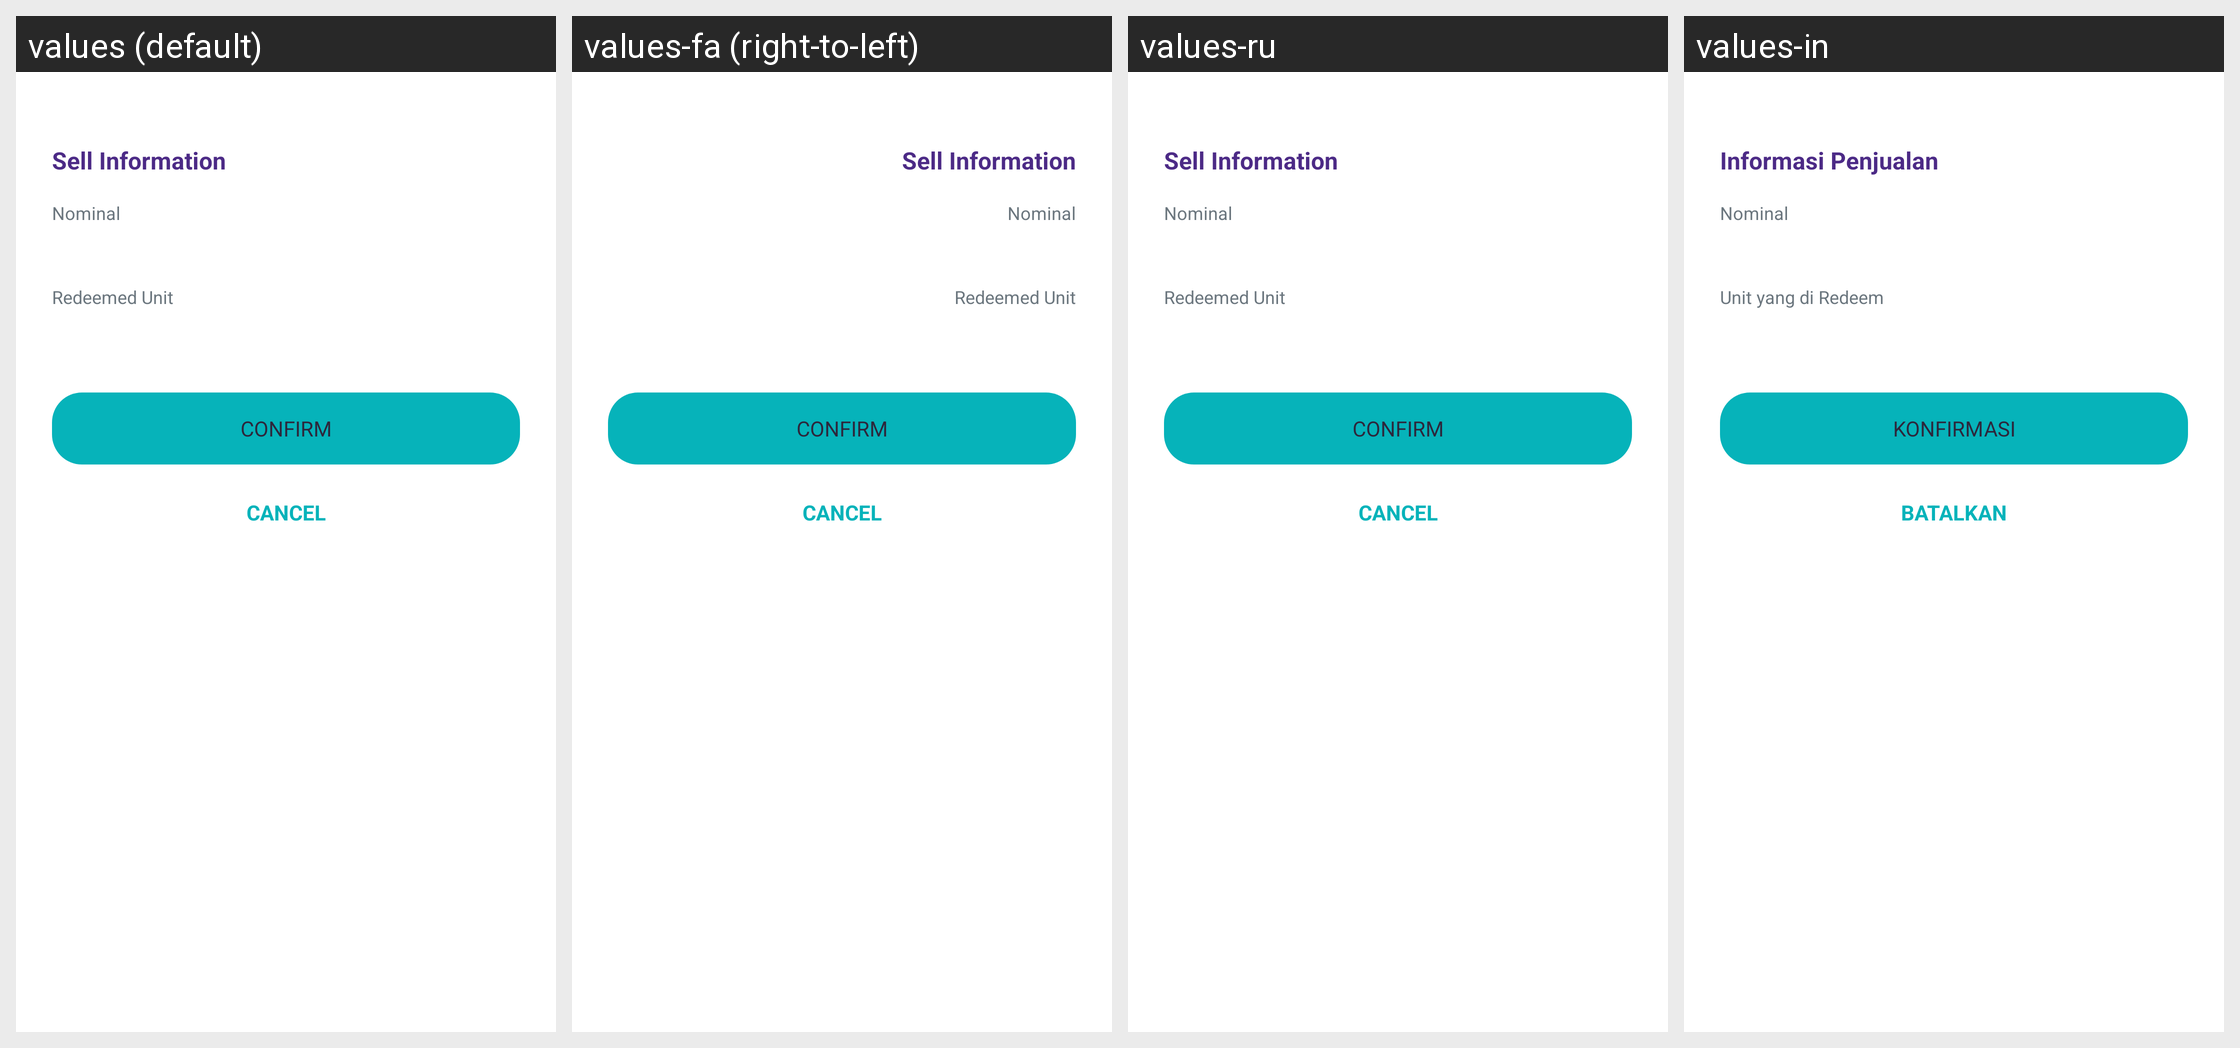

Translations of the strings shown on this Android screen, per locale in the grid:
Android screen res/layout/dialog_invest_inquiry.xml rendered under 4 locales, left to right: values (default), values-fa (right-to-left), values-ru, values-in. Device: Nexus 5 (rendered at 1080×1920; each locale shown at half size, 540×960, under a caption strip naming it); theme Theme.AppTheme.
Other locales in the repository, not shown: values-ar, values-ca, values-de, values-es, values-fr, values-hi, values-it, values-ja, values-ko, values-pt, values-zh, values-zh-rTW.
Strings drawn on this screen, with the default value and each locale's value (text and hints the layout hard-codes, and strings that could not be matched under every locale, appear in the picture but are not listed):

title_sell_information
  values: Sell Information
  values-fa: Sell Information  [not translated; the default value is used]
  values-ru: Sell Information  [not translated; the default value is used]
  values-in: Informasi Penjualan

nominal
  values: Nominal
  values-fa: Nominal  [not translated; the default value is used]
  values-ru: Nominal  [not translated; the default value is used]
  values-in: Nominal

title_redeemed_unit
  values: Redeemed Unit
  values-fa: Redeemed Unit  [not translated; the default value is used]
  values-ru: Redeemed Unit  [not translated; the default value is used]
  values-in: Unit yang di Redeem

action_confirm
  values: Confirm
  values-fa: Confirm  [not translated; the default value is used]
  values-ru: Confirm  [not translated; the default value is used]
  values-in: KONFIRMASI

action_cancel
  values: Cancel
  values-fa: Cancel  [not translated; the default value is used]
  values-ru: Cancel  [not translated; the default value is used]
  values-in: BATALKAN
